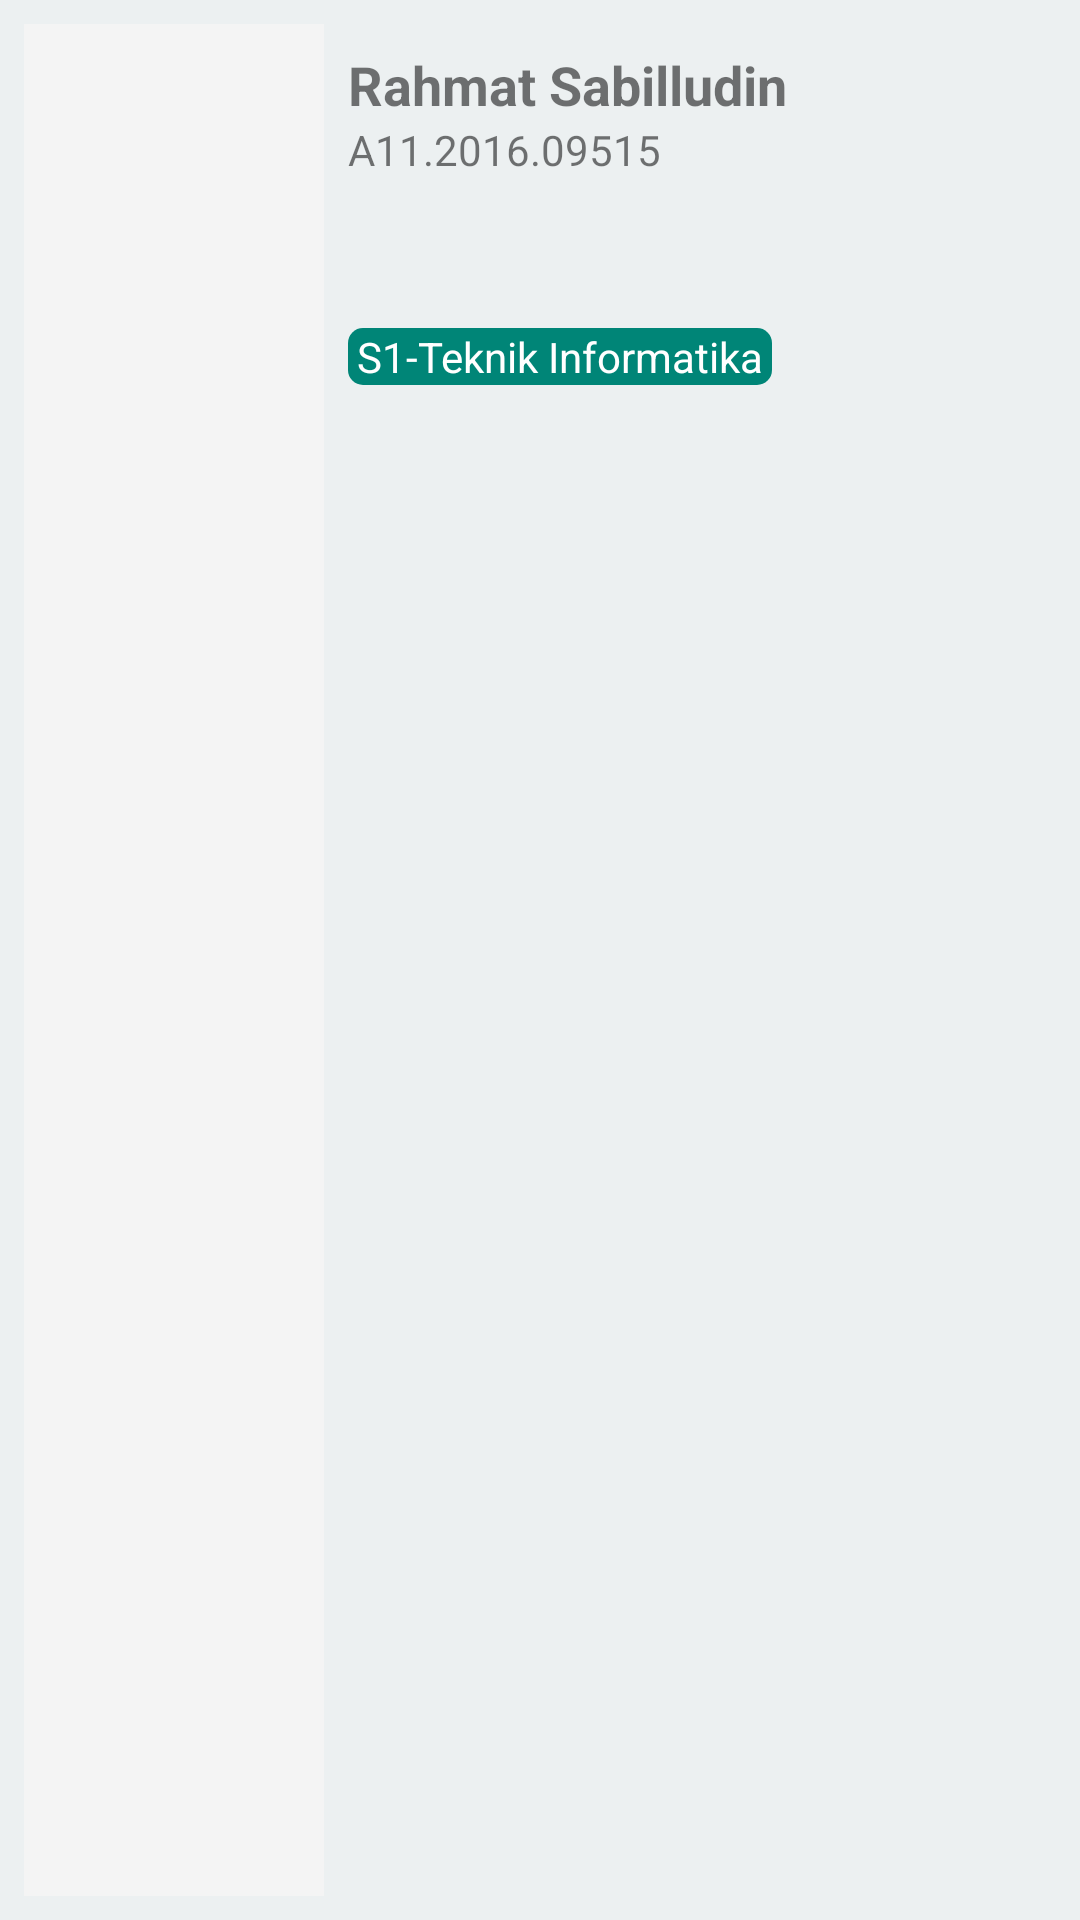

Android layout source for this screen:
<!-- AndroidManifest.xml: application theme AppThemeRegist -->
<!-- res/layout/mhs_row_item.xml -->
<?xml version="1.0" encoding="utf-8"?>
<LinearLayout xmlns:android="http://schemas.android.com/apk/res/android"
    android:id="@+id/item_mhs_layout"
    android:orientation="horizontal"
    android:layout_width="match_parent"
    android:layout_height="150dp"
    android:padding="8dp"
    android:background="@color/colorCloud"
    android:layout_marginTop="5dp">

    <ImageView
        android:id="@+id/thumbnail"
        android:contentDescription="thumbnails"
        android:layout_width="100dp"
        android:layout_height="match_parent"
        android:background="@drawable/loading_shape"/>

    <LinearLayout
        android:layout_width="match_parent"
        android:layout_height="120dp"
        android:orientation="vertical"
        android:layout_margin="8dp">

        <TextView
            android:id="@+id/nama"
            android:layout_width="wrap_content"
            android:layout_height="wrap_content"
            android:textSize="18sp"
            android:textStyle="bold"
            android:text="Rahmat Sabilludin"/>

        <TextView
            android:id="@+id/nim"
            android:layout_width="wrap_content"
            android:layout_height="wrap_content"
            android:text="A11.2016.09515"/>

        <TextView
            android:id="@+id/id_mhs"
            android:visibility="gone"
            android:layout_width="wrap_content"
            android:layout_height="wrap_content"
            android:text="ID Mhs"/>

        <TextView
            android:id="@+id/jurusan"
            android:layout_width="wrap_content"
            android:layout_height="wrap_content"
            android:background="@drawable/badge_background"
            android:paddingRight="3dp"
            android:paddingLeft="3dp"
            android:textColor="@color/colorWhite"
            android:layout_marginTop="50dp"
            android:text="S1-Teknik Informatika"/>

    </LinearLayout>

</LinearLayout>
<!-- resources referenced by this layout -->
<resources>
  <color name="colorCloud">#ecf0f1</color>
  <color name="colorWhite">#ffffff</color>
  <!-- drawable badge_background (drawable) -->
  <?xml version="1.0" encoding="utf-8"?>
  <shape xmlns:android="http://schemas.android.com/apk/res/android">
      <solid android:color="@color/colorPrimary"/>
          <corners android:radius="5dp"/>
  </shape>
  <!-- drawable loading_shape (drawable) -->
  <?xml version="1.0" encoding="utf-8"?>
  <shape android:shape="rectangle" xmlns:android="http://schemas.android.com/apk/res/android">
      <solid android:color="#f4f4f4"/>
  </shape>
  <style name="AppThemeRegist" parent="Theme.AppCompat.Light.DarkActionBar">
          
          android:label="@string/price_after_rebate"
          <item name="colorPrimary">@color/colorPrimary</item>
          <item name="colorPrimaryDark">@color/colorPrimaryDark</item>
          <item name="colorAccent">@color/colorAccent</item>
      </style>
  <color name="colorPrimary">#008577</color>
  <color name="colorPrimaryDark">#00574B</color>
  <color name="colorAccent">#D81B60</color>
</resources>
